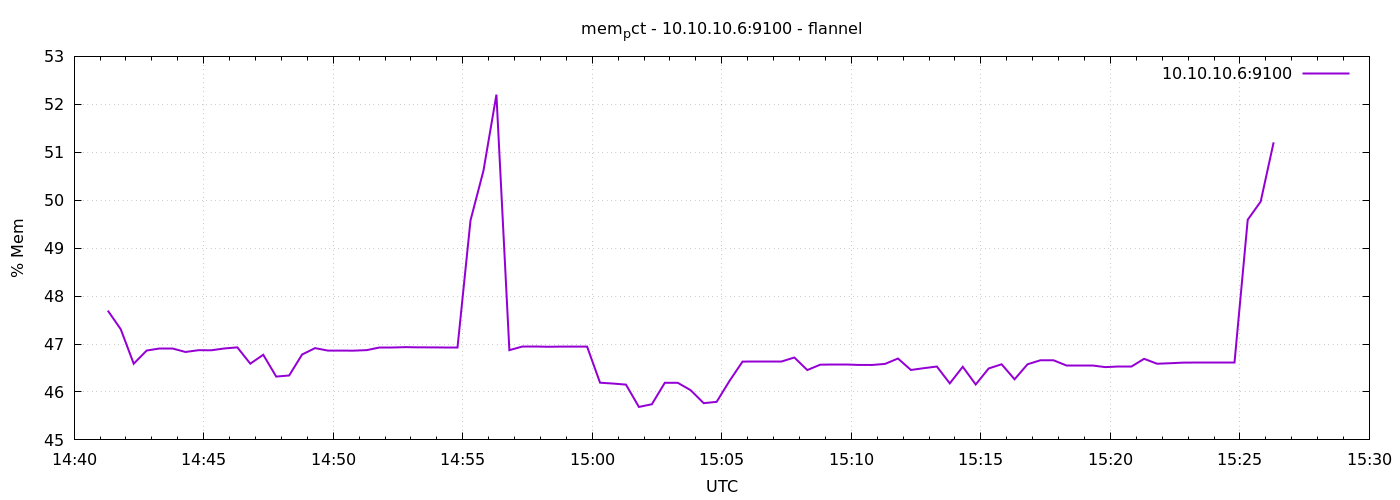

The file beside this chart, header and first rows:
1791384078	47.69701649255761
1791384108	47.31
1791384138	46.59
1791384168	46.86
1791384198	46.91
1791384228	46.91
1791384258	46.83
1791384288	46.87
1791384318	46.87
1791384348	46.91
1791384378	46.93
1791384408	46.59
1791384438	46.78
1791384468	46.32
1791384498	46.34
1791384528	46.78
1791384558	46.91
1791384588	46.86
1791384618	46.86
1791384648	46.86
1791384678	46.87
1791384708	46.94
1791384738	46.94
1791384768	46.94
1791384798	46.93
1791384828	46.93
1791384858	46.93
1791384888	46.93
1791384918	49.58
1791384948	50.62
1791384978	52.2
1791385008	46.87
1791385038	46.94
1791385068	46.94
1791385098	46.94
1791385128	46.95
1791385158	46.95
1791385188	46.95
1791385218	46.19
1791385248	46.18
1791385278	46.15
1791385308	45.69
1791385338	45.74
1791385368	46.19
1791385398	46.19
1791385428	46.04
1791385458	45.77
1791385488	45.79
1791385518	46.23
1791385548	46.63
1791385578	46.64
1791385608	46.64
1791385638	46.64
1791385668	46.72
1791385698	46.46
1791385728	46.57
1791385758	46.58
1791385788	46.58
1791385818	46.56
1791385848	46.56
1791385878	46.59
... 30 more rows
